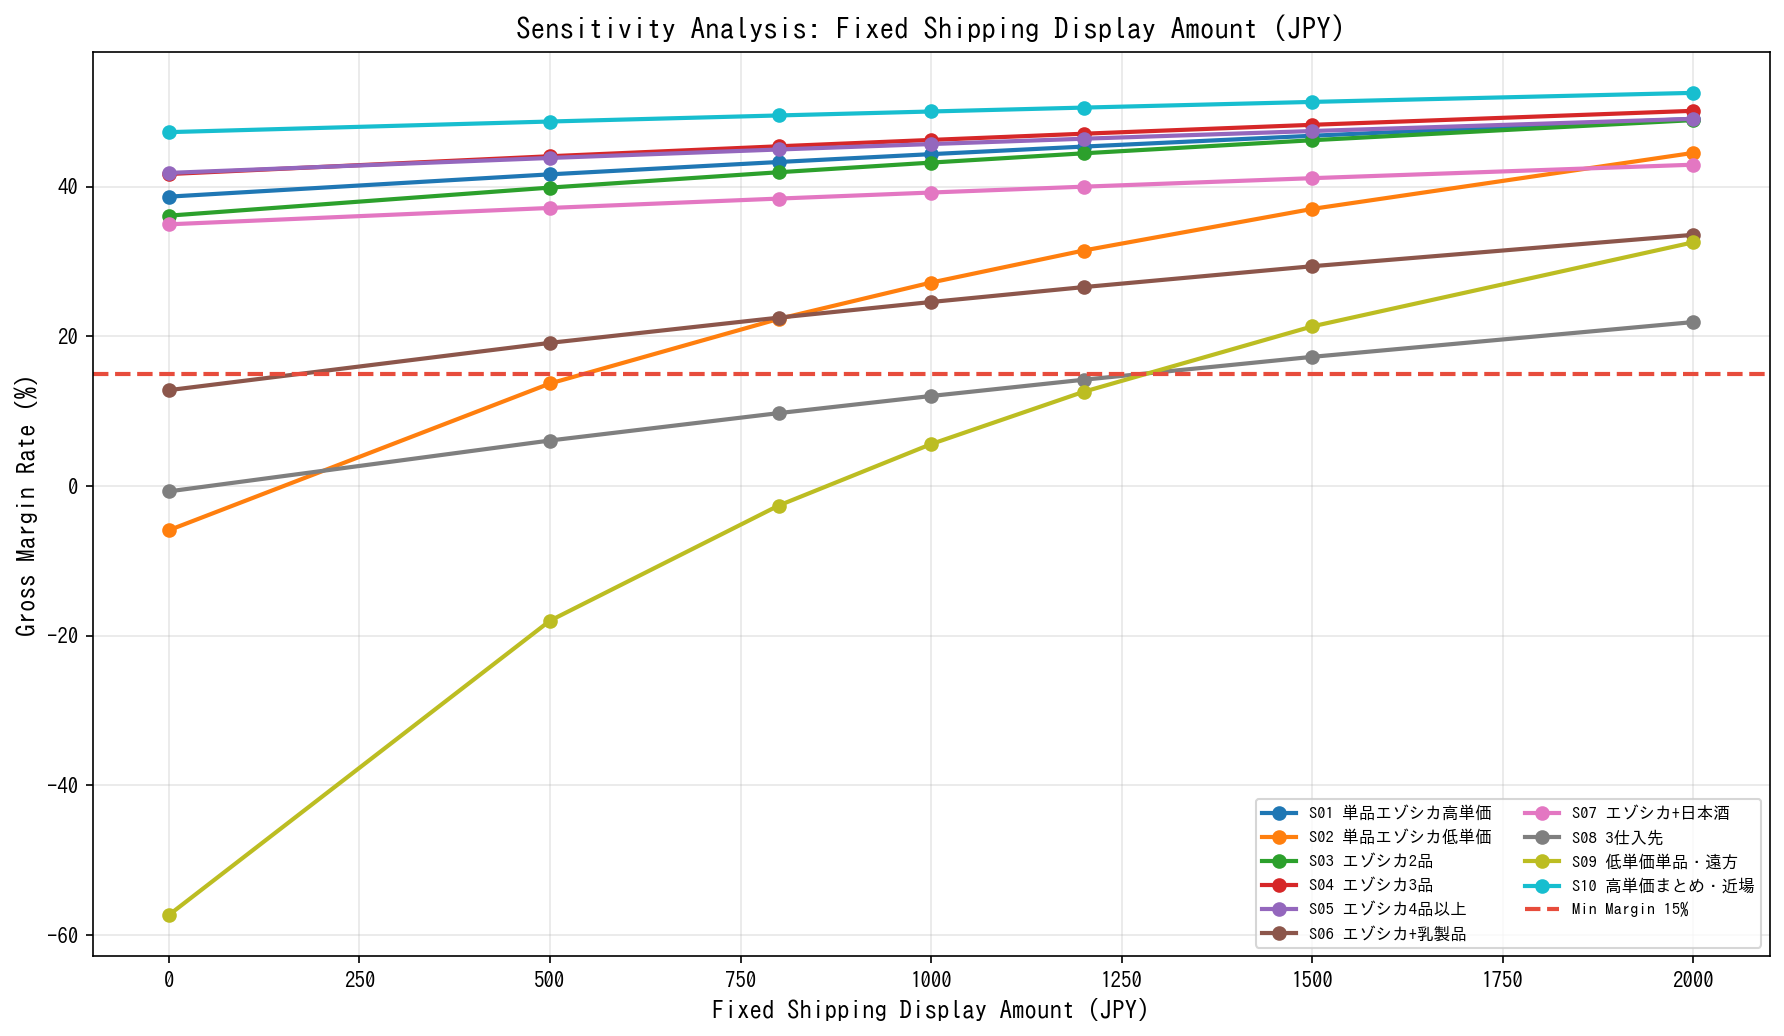

The data file committed next to this chart (first rows):
param_name, param_value, scenario_id, scenario_name, margin_rate, gross_profit, margin_ok
fixed_shipping, 0, S01, 単品エゾシカ高単価, 0.3867, 3790, True
fixed_shipping, 0, S02, 単品エゾシカ低単価, -0.0591, -130, False
fixed_shipping, 0, S03, エゾシカ2品, 0.3613, 2890, True
fixed_shipping, 0, S04, エゾシカ3品, 0.4169, 4920, True
fixed_shipping, 0, S05, エゾシカ4品以上, 0.4184, 5900, True
fixed_shipping, 0, S06, エゾシカ+乳製品, 0.1281, 820, False
fixed_shipping, 0, S07, エゾシカ+日本酒, 0.3497, 5000, True
fixed_shipping, 0, S08, 3仕入先, -0.0072, -50, False
fixed_shipping, 0, S09, 低単価単品・遠方, -0.5733, -860, False
fixed_shipping, 0, S10, 高単価まとめ・近場, 0.4729, 8560, True
fixed_shipping, 500, S01, 単品エゾシカ高単価, 0.4165, 4290, True
fixed_shipping, 500, S02, 単品エゾシカ低単価, 0.137, 370, False
fixed_shipping, 500, S03, エゾシカ2品, 0.3988, 3390, True
fixed_shipping, 500, S04, エゾシカ3品, 0.4407, 5420, True
fixed_shipping, 500, S05, エゾシカ4品以上, 0.4384, 6400, True
fixed_shipping, 500, S06, エゾシカ+乳製品, 0.1913, 1320, True
fixed_shipping, 500, S07, エゾシカ+日本酒, 0.3716, 5500, True
fixed_shipping, 500, S08, 3仕入先, 0.0608, 450, False
fixed_shipping, 500, S09, 低単価単品・遠方, -0.18, -360, False
fixed_shipping, 500, S10, 高単価まとめ・近場, 0.4871, 9060, True
fixed_shipping, 800, S01, 単品エゾシカ高単価, 0.433, 4590, True
fixed_shipping, 800, S02, 単品エゾシカ低単価, 0.2233, 670, True
fixed_shipping, 800, S03, エゾシカ2品, 0.4193, 3690, True
fixed_shipping, 800, S04, エゾシカ3品, 0.454, 5720, True
fixed_shipping, 800, S05, エゾシカ4品以上, 0.4497, 6700, True
fixed_shipping, 800, S06, エゾシカ+乳製品, 0.225, 1620, True
fixed_shipping, 800, S07, エゾシカ+日本酒, 0.3841, 5800, True
fixed_shipping, 800, S08, 3仕入先, 0.0974, 750, False
fixed_shipping, 800, S09, 低単価単品・遠方, -0.0261, -60, False
fixed_shipping, 800, S10, 高単価まとめ・近場, 0.4952, 9360, True
fixed_shipping, 1000, S01, 単品エゾシカ高単価, 0.4435, 4790, True
fixed_shipping, 1000, S02, 単品エゾシカ低単価, 0.2719, 870, True
fixed_shipping, 1000, S03, エゾシカ2品, 0.4322, 3890, True
fixed_shipping, 1000, S04, エゾシカ3品, 0.4625, 5920, True
fixed_shipping, 1000, S05, エゾシカ4品以上, 0.457, 6900, True
fixed_shipping, 1000, S06, エゾシカ+乳製品, 0.2459, 1820, True
fixed_shipping, 1000, S07, エゾシカ+日本酒, 0.3922, 6000, True
fixed_shipping, 1000, S08, 3仕入先, 0.1203, 950, False
fixed_shipping, 1000, S09, 低単価単品・遠方, 0.056, 140, False
fixed_shipping, 1000, S10, 高単価まとめ・近場, 0.5005, 9560, True
fixed_shipping, 1200, S01, 単品エゾシカ高単価, 0.4536, 4990, True
fixed_shipping, 1200, S02, 単品エゾシカ低単価, 0.3147, 1070, True
fixed_shipping, 1200, S03, エゾシカ2品, 0.4446, 4090, True
fixed_shipping, 1200, S04, エゾシカ3品, 0.4708, 6120, True
fixed_shipping, 1200, S05, エゾシカ4品以上, 0.4641, 7100, True
fixed_shipping, 1200, S06, エゾシカ+乳製品, 0.2658, 2020, True
fixed_shipping, 1200, S07, エゾシカ+日本酒, 0.4, 6200, True
fixed_shipping, 1200, S08, 3仕入先, 0.142, 1150, False
fixed_shipping, 1200, S09, 低単価単品・遠方, 0.1259, 340, False
fixed_shipping, 1200, S10, 高単価まとめ・近場, 0.5057, 9760, True
fixed_shipping, 1500, S01, 単品エゾシカ高単価, 0.4681, 5290, True
fixed_shipping, 1500, S02, 単品エゾシカ低単価, 0.3703, 1370, True
fixed_shipping, 1500, S03, エゾシカ2品, 0.4621, 4390, True
fixed_shipping, 1500, S04, エゾシカ3品, 0.4827, 6420, True
fixed_shipping, 1500, S05, エゾシカ4品以上, 0.4744, 7400, True
fixed_shipping, 1500, S06, エゾシカ+乳製品, 0.2937, 2320, True
fixed_shipping, 1500, S07, エゾシカ+日本酒, 0.4114, 6500, True
fixed_shipping, 1500, S08, 3仕入先, 0.1726, 1450, True
fixed_shipping, 1500, S09, 低単価単品・遠方, 0.2133, 640, True
fixed_shipping, 1500, S10, 高単価まとめ・近場, 0.5133, 10060, True
... 10 more rows
